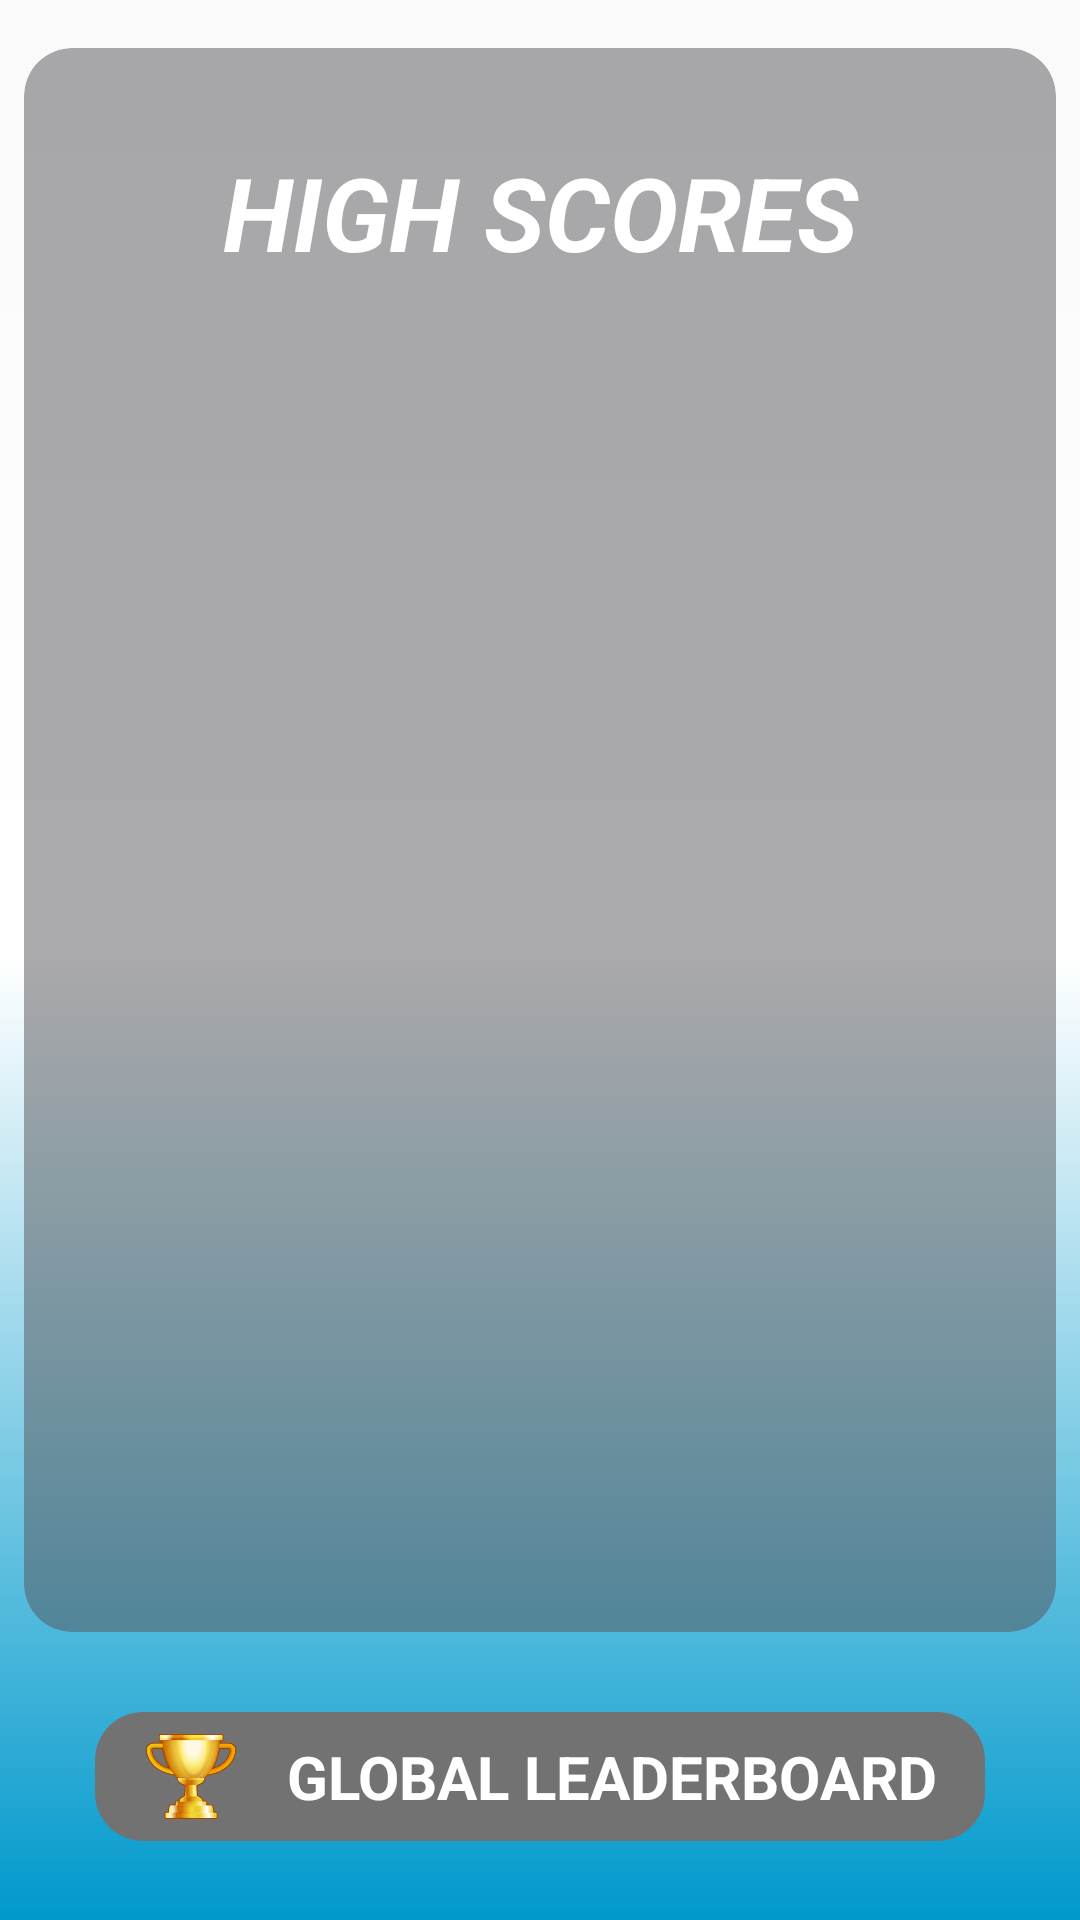

Android layout source for this screen:
<!-- AndroidManifest.xml: application theme AppTheme -->
<!-- res/layout/activity_high_scores.xml -->
<?xml version="1.0" encoding="utf-8"?>
<androidx.constraintlayout.widget.ConstraintLayout xmlns:android="http://schemas.android.com/apk/res/android"
    xmlns:app="http://schemas.android.com/apk/res-auto"
    xmlns:tools="http://schemas.android.com/tools"
    android:layout_width="match_parent"
    android:layout_height="match_parent"
    android:background="@drawable/gardient_bkg"
    tools:context="com.ose4g.typerighter.HighScores">

    <androidx.cardview.widget.CardView
        android:id="@+id/cardview1"
        android:layout_width="match_parent"
        android:layout_height="0dp"
        android:layout_marginStart="8dp"
        android:layout_marginTop="16dp"
        android:layout_marginEnd="8dp"
        android:paddingBottom="16dp"
        app:cardBackgroundColor="@color/light_grey"
        app:cardCornerRadius="16dp"
        app:cardElevation="0dp"
        app:layout_constraintBottom_toTopOf="@+id/guideline5"
        app:layout_constraintEnd_toEndOf="parent"
        app:layout_constraintStart_toStartOf="parent"
        app:layout_constraintTop_toTopOf="parent">

        <androidx.constraintlayout.widget.ConstraintLayout
            android:layout_width="match_parent"
            android:layout_height="match_parent"
            android:paddingBottom="16dp">

            <TextView
                android:id="@+id/textView7"
                android:layout_width="0dp"
                android:layout_height="wrap_content"
                android:layout_marginTop="32dp"
                android:gravity="center"
                android:text="@string/high_scores"
                android:textAppearance="@style/TextAppearance.AppCompat.Display1"
                android:textColor="@color/cardview_light_background"
                android:textStyle="bold|italic"
                app:layout_constraintEnd_toEndOf="parent"
                app:layout_constraintStart_toStartOf="parent"
                app:layout_constraintTop_toTopOf="parent" />

            <androidx.recyclerview.widget.RecyclerView
                android:id="@+id/recyclerView"
                android:layout_width="0dp"
                android:layout_height="0dp"
                android:paddingStart="8dp"
                android:paddingTop="8dp"
                android:paddingEnd="8dp"
                android:paddingBottom="8dp"
                app:layout_constraintBottom_toBottomOf="parent"
                app:layout_constraintEnd_toEndOf="parent"
                app:layout_constraintStart_toStartOf="parent"
                app:layout_constraintTop_toBottomOf="@+id/textView7"
                tools:listitem="@layout/high_score_item" />

        </androidx.constraintlayout.widget.ConstraintLayout>
    </androidx.cardview.widget.CardView>

    <androidx.constraintlayout.widget.Guideline
        android:id="@+id/guideline5"
        android:layout_width="wrap_content"
        android:layout_height="wrap_content"
        android:orientation="horizontal"
        app:layout_constraintGuide_begin="20dp"
        app:layout_constraintGuide_percent="0.85" />


    <LinearLayout
        android:id="@+id/board_global"
        android:layout_width="wrap_content"
        android:layout_height="wrap_content"
        android:layout_marginTop="32dp"
        android:layout_marginBottom="32dp"
        android:background="@drawable/another_rounded_sides"
        android:orientation="horizontal"
        android:paddingStart="16dp"
        android:paddingEnd="16dp"
        app:layout_constraintBottom_toBottomOf="parent"
        app:layout_constraintEnd_toEndOf="parent"
        app:layout_constraintStart_toStartOf="parent"
        app:layout_constraintTop_toBottomOf="@+id/cardview1">

        <ImageView
            android:id="@+id/imageView3"
            android:layout_width="32dp"
            android:layout_height="match_parent"
            android:layout_marginRight="16dp"
            app:srcCompat="@drawable/gold_cup" />

        <TextView
            android:id="@+id/textView3"
            android:layout_width="wrap_content"
            android:layout_height="wrap_content"
            android:paddingTop="8dp"
            android:paddingBottom="8dp"
            android:text="@string/global_leaderboard"
            android:textColor="@color/design_default_color_on_primary"
            android:textSize="20sp"
            android:textStyle="bold" />
    </LinearLayout>


</androidx.constraintlayout.widget.ConstraintLayout>
<!-- res/layout/high_score_item.xml (included above) -->
<?xml version="1.0" encoding="utf-8"?>
<androidx.constraintlayout.widget.ConstraintLayout xmlns:android="http://schemas.android.com/apk/res/android"
    xmlns:app="http://schemas.android.com/apk/res-auto"
    xmlns:tools="http://schemas.android.com/tools"
    android:layout_width="match_parent"
    android:layout_height="wrap_content">

    <androidx.cardview.widget.CardView
        android:layout_width="0dp"
        android:layout_height="wrap_content"
        app:cardCornerRadius="16dp"
        app:cardUseCompatPadding="true"
        app:layout_constraintBottom_toBottomOf="parent"
        app:layout_constraintEnd_toEndOf="parent"
        app:layout_constraintStart_toStartOf="parent"
        app:layout_constraintTop_toTopOf="parent">

        <androidx.constraintlayout.widget.ConstraintLayout
            android:layout_width="match_parent"
            android:layout_height="wrap_content">

            <LinearLayout
                android:layout_width="0dp"
                android:layout_height="wrap_content"
                android:layout_marginStart="8dp"
                android:layout_marginTop="16dp"
                android:layout_marginEnd="8dp"
                android:layout_marginBottom="16dp"
                android:gravity="center_vertical"
                android:orientation="horizontal"
                app:layout_constraintBottom_toBottomOf="parent"
                app:layout_constraintEnd_toEndOf="parent"
                app:layout_constraintStart_toStartOf="parent"
                app:layout_constraintTop_toTopOf="parent">

                <TextView
                    android:id="@+id/rank"
                    android:layout_width="wrap_content"
                    android:layout_height="wrap_content"
                    android:layout_weight="1"
                    android:paddingStart="32dp"
                    android:text="1"
                    android:textAppearance="@style/TextAppearance.AppCompat.Large"
                    android:textSize="24sp"
                    android:textStyle="bold" />

                <TextView
                    android:id="@+id/score"
                    android:layout_width="wrap_content"
                    android:layout_height="wrap_content"
                    android:layout_weight="1"
                    android:text="12"
                    android:textSize="24sp"
                    android:textStyle="bold" />

                <ImageView
                    android:id="@+id/no_1"
                    android:layout_width="0dp"
                    android:layout_height="match_parent"
                    android:layout_weight="1"
                    android:adjustViewBounds="true"
                    app:srcCompat="@drawable/gold_badge" />

            </LinearLayout>
        </androidx.constraintlayout.widget.ConstraintLayout>
    </androidx.cardview.widget.CardView>
</androidx.constraintlayout.widget.ConstraintLayout>
<!-- resources referenced by this layout -->
<resources>
  <color name="light_grey">#80565559</color>
  <!-- drawable another_rounded_sides (drawable) -->
  <?xml version="1.0" encoding="utf-8"?>
  <shape xmlns:android="http://schemas.android.com/apk/res/android">
  
      <corners
          android:radius="16dp"/>
      <solid
          android:color="@color/score_back"/>
  </shape>
  <!-- drawable gardient_bkg (drawable) -->
  <?xml version="1.0" encoding="utf-8"?>
  <shape xmlns:android="http://schemas.android.com/apk/res/android">
      <gradient
          android:startColor="@android:color/holo_blue_dark"
          android:centerColor="@android:color/white"
          android:angle="90"/>
  </shape>
  <!-- drawable gold_badge: png bitmap (drawable, 62844 bytes) -->
  <!-- drawable gold_cup: png bitmap (drawable, 84739 bytes) -->
  <string name="global_leaderboard">GLOBAL LEADERBOARD</string>
  <string name="high_scores">HIGH SCORES</string>
  <style name="AppTheme" parent="Theme.AppCompat.Light.NoActionBar">
          
          <item name="colorPrimary">@color/colorPrimary</item>
          <item name="colorPrimaryDark">@color/colorPrimaryDark</item>
          <item name="colorAccent">@color/colorAccent</item>
          <item name="android:screenOrientation">portrait</item>
      </style>
  <color name="score_back">#737272</color>
  <color name="colorPrimary">#6200EE</color>
  <color name="colorPrimaryDark">#80565559</color>
  <color name="colorAccent">#03DAC5</color>
</resources>
